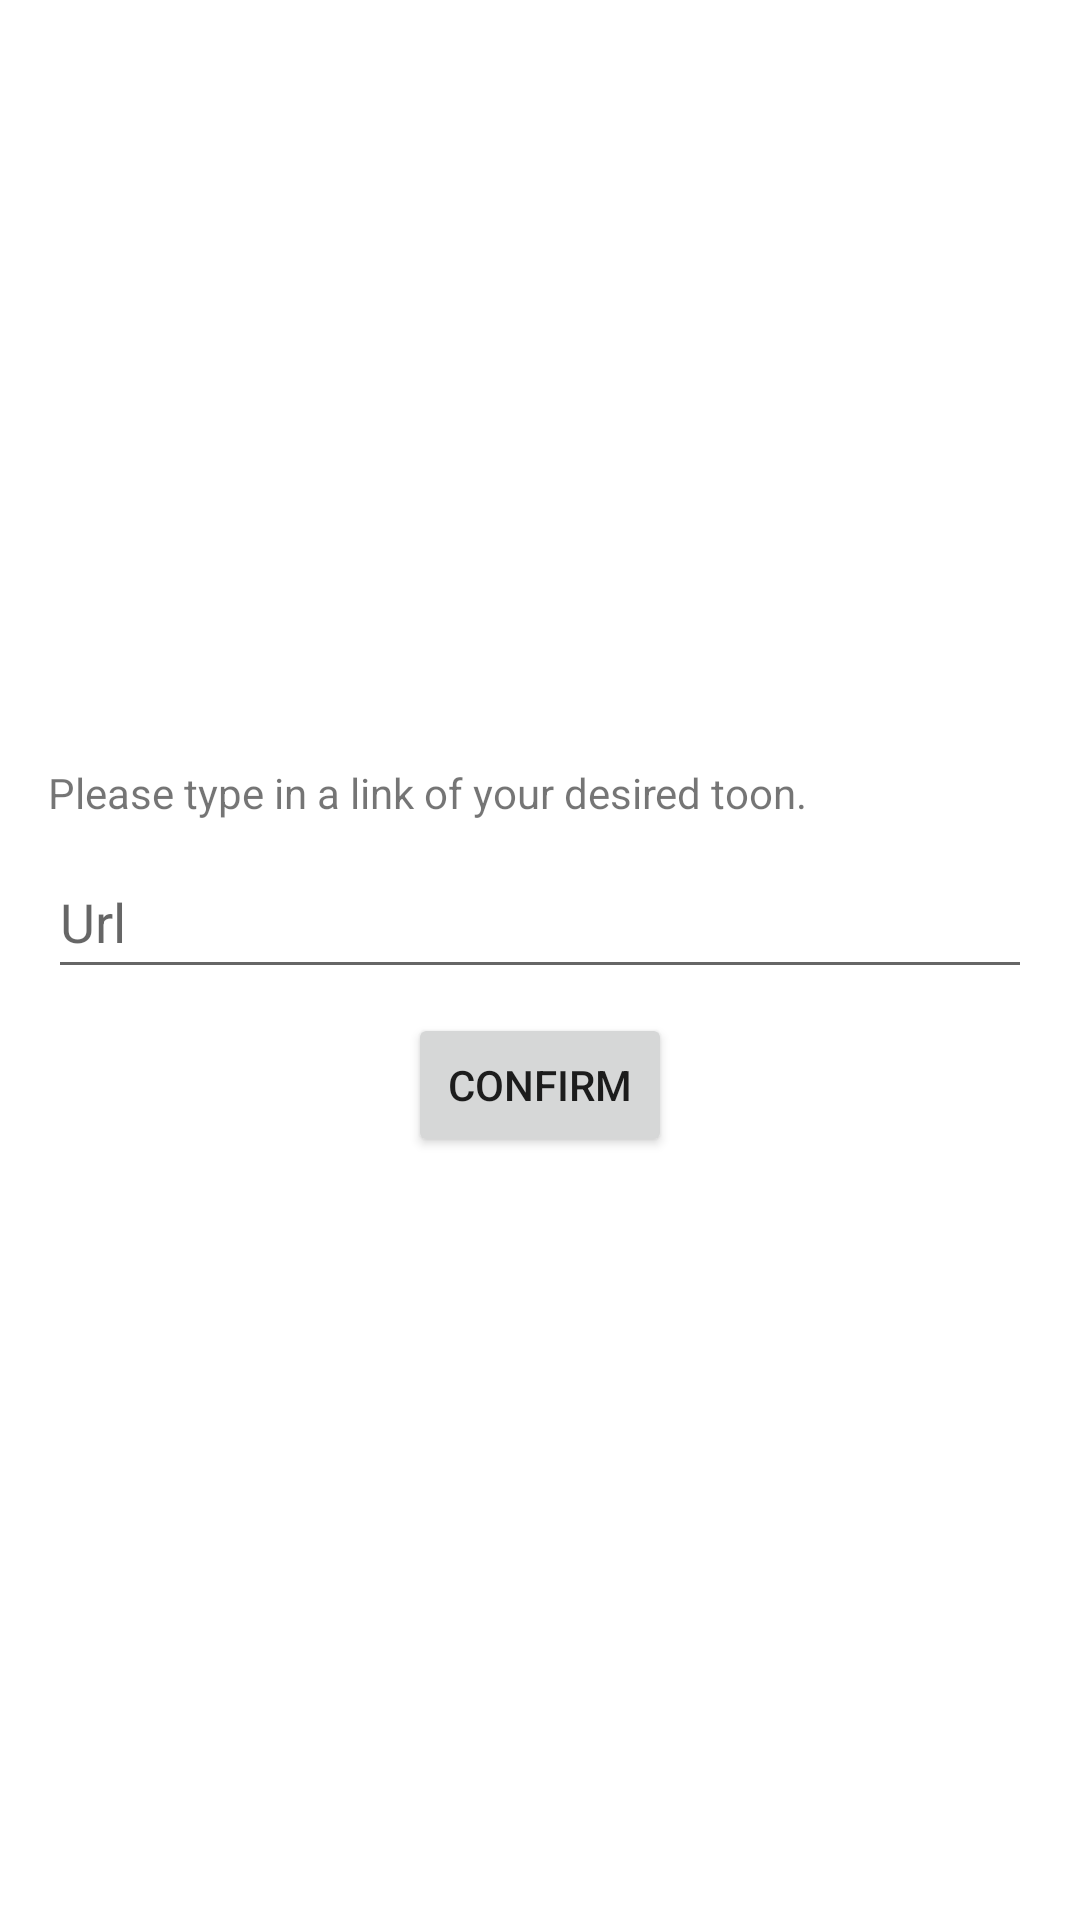

Layout XML and referenced resources for this Android screen:
<!-- AndroidManifest.xml: application theme Theme.WTViewerFinalPls -->
<!-- res/layout/fragment_link.xml -->
<?xml version="1.0" encoding="utf-8"?>
<androidx.constraintlayout.widget.ConstraintLayout xmlns:android="http://schemas.android.com/apk/res/android"
    xmlns:app="http://schemas.android.com/apk/res-auto"
    xmlns:tools="http://schemas.android.com/tools"
    android:layout_width="match_parent"
    android:layout_height="match_parent"
    tools:context=".ui.addbylink.FragmentLink" >

    <androidx.constraintlayout.widget.ConstraintLayout
        android:layout_width="match_parent"
        android:layout_height="wrap_content"
        app:layout_constraintBottom_toBottomOf="parent"
        app:layout_constraintEnd_toEndOf="parent"
        app:layout_constraintHorizontal_bias="0.0"
        app:layout_constraintStart_toStartOf="parent"
        app:layout_constraintTop_toTopOf="parent">

        <TextView
            android:id="@+id/textView2"
            android:layout_width="wrap_content"
            android:layout_height="wrap_content"
            android:layout_marginTop="16dp"
            android:text="@string/txt_url"
            app:layout_constraintStart_toStartOf="@+id/etxt_addlink_url"
            app:layout_constraintTop_toTopOf="parent" />

        <EditText
            android:id="@+id/etxt_addlink_url"
            android:layout_width="0dp"
            android:layout_height="wrap_content"
            android:layout_marginStart="16dp"
            android:layout_marginTop="8dp"
            android:layout_marginEnd="16dp"
            android:ems="10"
            android:hint="@string/hint_url"
            android:inputType="textUri"
            android:minHeight="48dp"
            app:layout_constraintEnd_toEndOf="parent"
            app:layout_constraintStart_toStartOf="parent"
            app:layout_constraintTop_toBottomOf="@+id/textView2" />

        <Button
            android:id="@+id/btn_addlink_confirm"
            android:layout_width="wrap_content"
            android:layout_height="wrap_content"
            android:layout_marginTop="8dp"
            android:layout_marginBottom="16dp"
            android:text="@string/btn_confirm"
            app:layout_constraintBottom_toBottomOf="parent"
            app:layout_constraintEnd_toEndOf="@+id/etxt_addlink_url"
            app:layout_constraintStart_toStartOf="@+id/etxt_addlink_url"
            app:layout_constraintTop_toBottomOf="@+id/etxt_addlink_url" />
    </androidx.constraintlayout.widget.ConstraintLayout>

</androidx.constraintlayout.widget.ConstraintLayout>
<!-- resources referenced by this layout -->
<resources>
  <string name="btn_confirm">Confirm</string>
  <string name="hint_url">Url</string>
  <string name="txt_url">Please type in a link of your desired toon.</string>
  <style name="Theme.WTViewerFinalPls" parent="Theme.MaterialComponents.DayNight.DarkActionBar">
          
          <item name="colorPrimary">@color/purple_500</item>
          <item name="colorPrimaryVariant">@color/purple_700</item>
          <item name="colorOnPrimary">@color/white</item>
          
          <item name="colorSecondary">@color/teal_200</item>
          <item name="colorSecondaryVariant">@color/teal_700</item>
          <item name="colorOnSecondary">@color/black</item>
          
          <item name="android:statusBarColor" tools:targetApi="l">?attr/colorPrimaryVariant</item>
          
          <item name="CardBackgroundThemed">@color/cardview_light_background</item>
          <item name="IconColorThemed">@color/grey_light</item>
          <item name="android:actionMenuTextColor">@color/black</item>
          <item name="colorOnPrimaryReversed">@color/black</item>
      </style>
  <color name="purple_500">#FF6200EE</color>
  <color name="purple_700">#FF3700B3</color>
  <color name="white">#FFFFFFFF</color>
  <color name="teal_200">#FF03DAC5</color>
  <color name="teal_700">#FF018786</color>
  <color name="black">#FF000000</color>
  <color name="grey_light">#FFCCCCCC</color>
</resources>
